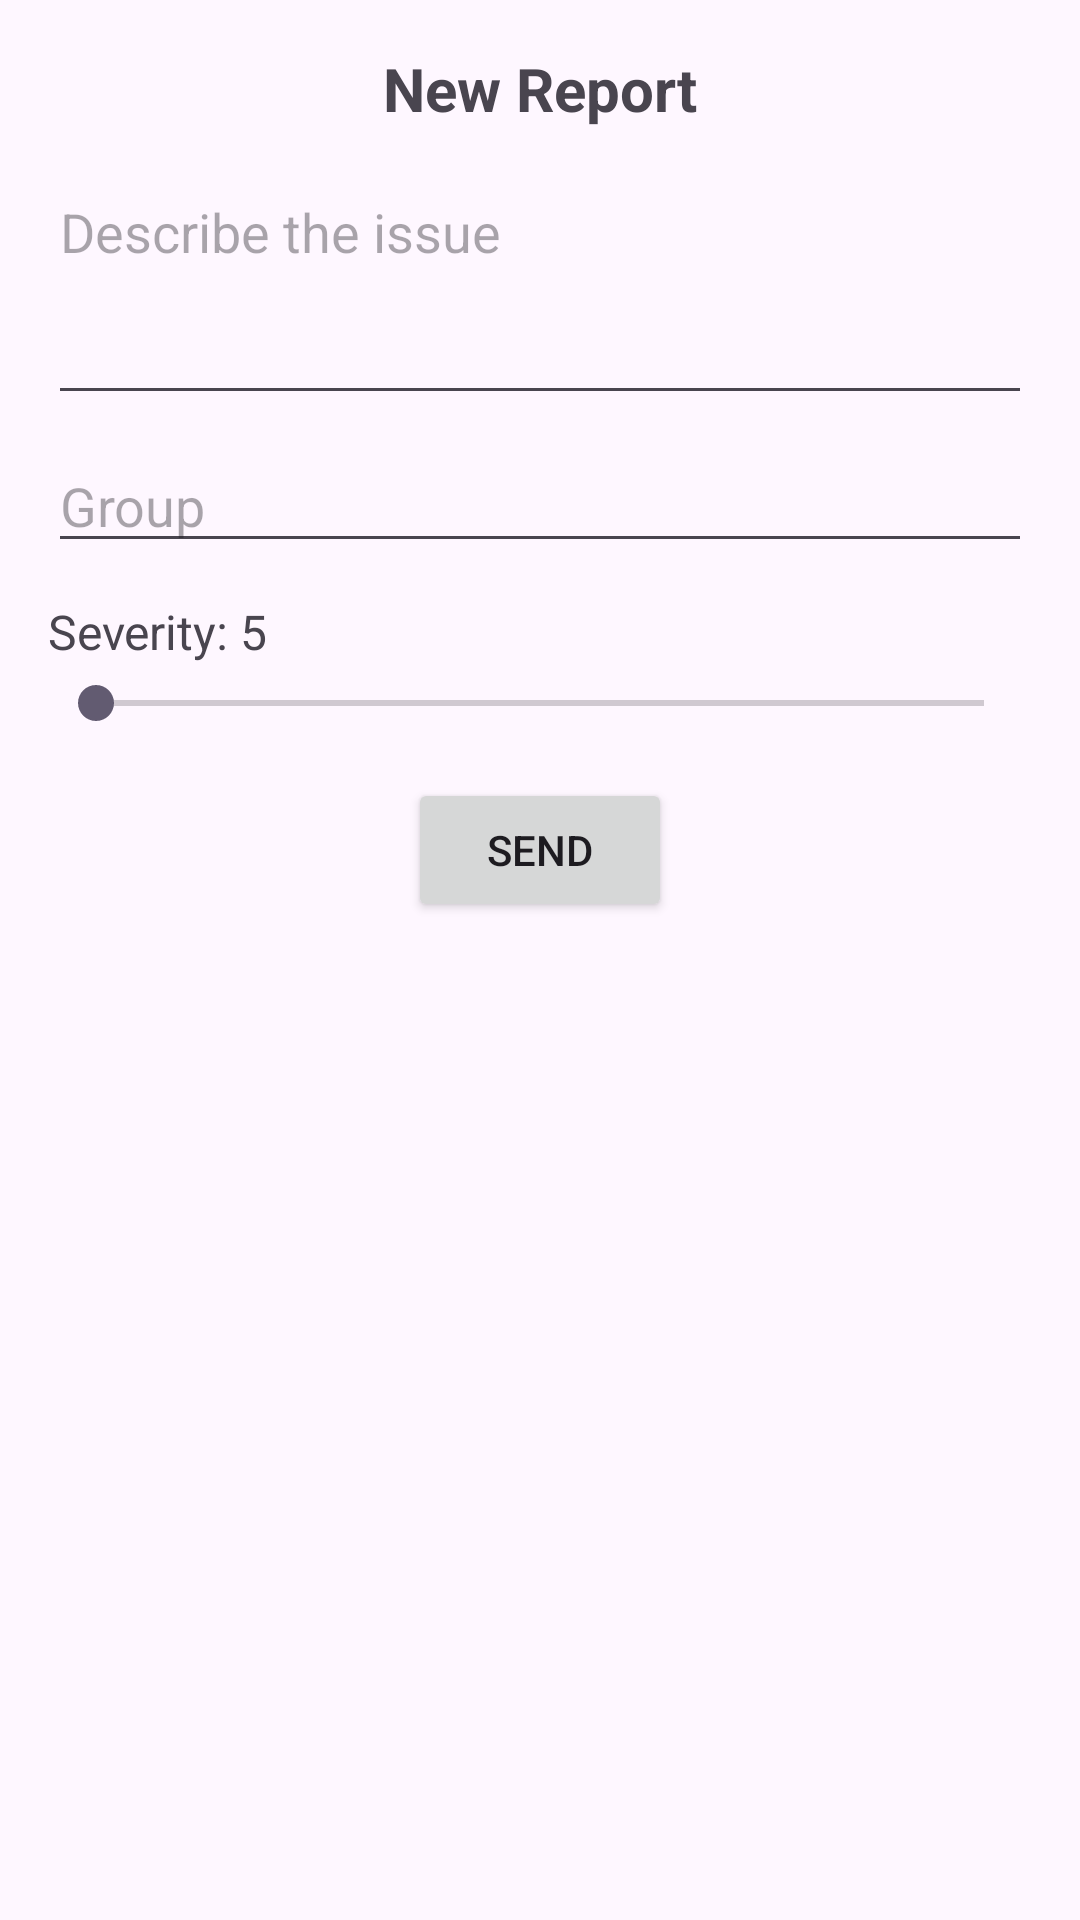

Produce the Android XML layout that renders to this screen, including the resource entries it uses.
<!-- AndroidManifest.xml: application theme Theme.Yomap -->
<!-- res/layout/report_dialog.xml -->
<?xml version="1.0" encoding="utf-8"?>
<LinearLayout xmlns:android="http://schemas.android.com/apk/res/android"
    android:layout_width="match_parent"
    android:layout_height="wrap_content"
    android:orientation="vertical"
    android:padding="16dp">

    <TextView
        android:id="@+id/dialogTitle"
        android:layout_width="match_parent"
        android:layout_height="wrap_content"
        android:text="New Report"
        android:textAlignment="center"
        android:textSize="20sp"
        android:textStyle="bold"
        android:paddingBottom="12dp"/>

    <EditText
        android:id="@+id/editIssue"
        android:layout_width="match_parent"
        android:layout_height="wrap_content"
        android:hint="Describe the issue"
        android:inputType="textMultiLine"
        android:minLines="3"
        android:gravity="start|top"/>

    <EditText
        android:id="@+id/editGroup"
        android:layout_width="match_parent"
        android:layout_height="wrap_content"
        android:hint="Group"
        android:inputType="text"
        android:layout_marginTop="8dp"/>

    <TextView
        android:id="@+id/severityDisplay"
        android:layout_width="match_parent"
        android:layout_height="wrap_content"
        android:text="Severity: 5"
        android:textSize="16sp"
        android:layout_marginTop="12dp"/>

    <SeekBar
        android:id="@+id/severityBar"
        android:layout_width="match_parent"
        android:layout_height="wrap_content"
        android:max="9"
        android:layout_marginTop="4dp"/>

    <Button
        android:id="@+id/sendReport"
        android:layout_width="wrap_content"
        android:layout_height="wrap_content"
        android:layout_gravity="center"
        android:layout_marginTop="16dp"
        android:text="Send"/>

</LinearLayout>
<!-- resources referenced by this layout -->
<resources>
  <style name="Theme.Yomap" parent="Base.Theme.Yomap" />
  <style name="Base.Theme.Yomap" parent="Theme.Material3.DayNight.NoActionBar">
          
          
      </style>
</resources>
